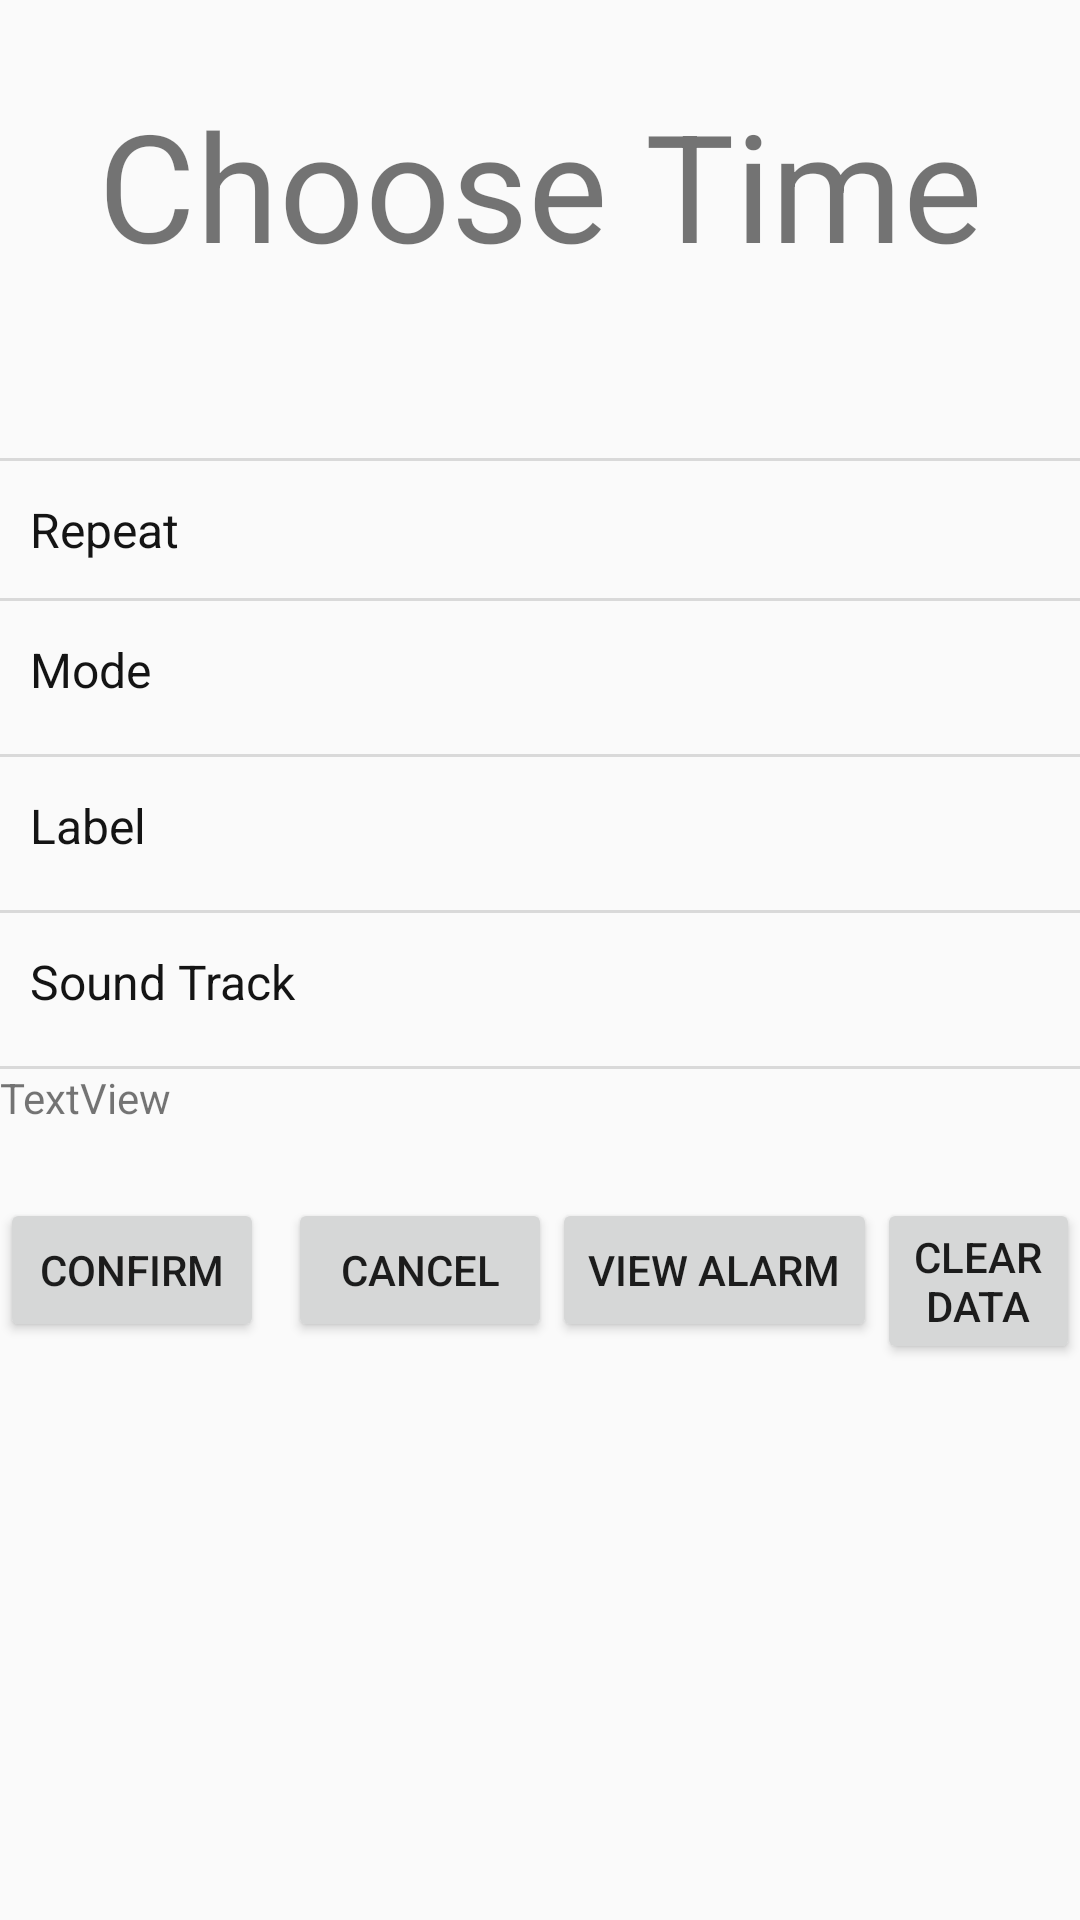

This screen was rendered from an Android layout file. Write that file and the resources it references.
<!-- AndroidManifest.xml: application theme AppTheme -->
<!-- res/layout/activity_edit_alarm.xml -->
<?xml version="1.0" encoding="utf-8"?>
<LinearLayout
    xmlns:android="http://schemas.android.com/apk/res/android"
    xmlns:tools="http://schemas.android.com/tools"
    android:id="@+id/all_layout"
    android:layout_width="match_parent"
    android:layout_height="match_parent"
    android:orientation="vertical"
    tools:context=".EditAlarm">

    <TextView
        android:id="@+id/date_tv"
        android:layout_width="match_parent"
        android:layout_height="wrap_content"
        android:layout_marginTop="20dp"
        android:gravity="center"
        android:paddingBottom="8dp"
        android:paddingTop="8dp"
        android:textSize="50dp"
        android:text="Choose Time"/>

    <TextView
        android:layout_width="match_parent"
        android:layout_height="1dp"
        android:layout_marginTop="50dp"
        android:background="@color/line_and_outline_grey"/>

    <RelativeLayout
        android:id="@+id/repeat_rl"
        style="@style/item_style"
        >

        <TextView
            android:id="@+id/tv_repeat"
            style="@style/item_text_style"
            android:layout_alignParentLeft="true"
            android:text="Repeat"/>

        <TextView
            android:id="@+id/arrow_one"
            android:layout_width="wrap_content"
            android:layout_height="wrap_content"
            android:layout_alignParentRight="true"
            android:layout_centerVertical="true"
            android:layout_marginRight="10dp"
            android:background="@drawable/personal_item_arrow"/>

        <TextView
            android:id="@+id/tv_repeat_value"
            android:layout_width="wrap_content"
            android:layout_height="wrap_content"
            android:layout_centerVertical="true"
            android:layout_marginRight="5dp"
            android:layout_toLeftOf="@id/arrow_one"
            android:textColor="@color/black_33"
            android:textSize="14sp"/>
    </RelativeLayout>

    <TextView
        android:layout_width="match_parent"
        android:layout_height="1dp"
        android:background="@color/line_and_outline_grey"/>

    <RelativeLayout
        android:id="@+id/ring_rl"
        style="@style/item_style"
        >

        <TextView
            android:id="@+id/ring_tv"
            style="@style/item_text_style"
            android:layout_alignParentLeft="true"
            android:text="Mode"/>

        <TextView
            android:id="@+id/arrow_two"
            android:layout_width="wrap_content"
            android:layout_height="wrap_content"
            android:layout_alignParentRight="true"
            android:layout_centerVertical="true"
            android:layout_marginRight="10dp"
            android:background="@drawable/personal_item_arrow"/>

        <TextView
            android:id="@+id/tv_ring_value"
            android:layout_width="wrap_content"
            android:layout_height="wrap_content"
            android:layout_centerVertical="true"
            android:layout_marginRight="5dp"
            android:layout_toLeftOf="@id/arrow_two"
            android:textColor="@color/black_33"
            android:textSize="20sp"/>
    </RelativeLayout>

    <TextView
        android:layout_width="match_parent"
        android:layout_height="1dp"
        android:background="@color/line_and_outline_grey"/>


    <RelativeLayout
        android:id="@+id/alarm_label"
        style="@style/item_style"
        >

        <TextView
            android:id="@+id/label_text"
            style="@style/item_text_style"
            android:layout_alignParentLeft="true"
            android:text="Label"/>

        <TextView
            android:id="@+id/arrow_three"
            android:layout_width="wrap_content"
            android:layout_height="wrap_content"
            android:layout_alignParentRight="true"
            android:layout_centerVertical="true"
            android:layout_marginRight="10dp"
            android:background="@drawable/personal_item_arrow"/>

        <TextView
            android:id="@+id/label_value"
            android:layout_width="wrap_content"
            android:layout_height="wrap_content"
            android:layout_centerVertical="true"
            android:layout_marginRight="5dp"
            android:layout_toLeftOf="@id/arrow_three"
            android:textColor="@color/black_33"
            android:textSize="20sp"/>
    </RelativeLayout>

    <TextView
        android:layout_width="match_parent"
        android:layout_height="1dp"
        android:background="@color/line_and_outline_grey"/>

    <RelativeLayout
        android:id="@+id/alarm_soundtrack"
        style="@style/item_style"
        >

        <TextView
            android:id="@+id/label_sound"
            style="@style/item_text_style"
            android:layout_alignParentLeft="true"
            android:text="Sound Track"/>

        <TextView
            android:id="@+id/arrow_four"
            android:layout_width="wrap_content"
            android:layout_height="wrap_content"
            android:layout_alignParentRight="true"
            android:layout_centerVertical="true"
            android:layout_marginRight="10dp"
            android:background="@drawable/personal_item_arrow"/>

        <TextView
            android:id="@+id/label_soundValue"
            android:layout_width="wrap_content"
            android:layout_height="wrap_content"
            android:layout_centerVertical="true"
            android:layout_marginRight="5dp"
            android:layout_toLeftOf="@id/arrow_four"
            android:textColor="@color/black_33"
            android:textSize="20sp"/>
    </RelativeLayout>

    <TextView
        android:layout_width="match_parent"
        android:layout_height="1dp"
        android:background="@color/line_and_outline_grey"/>

    <TextView
        android:id="@+id/test_sound"
        android:layout_width="match_parent"
        android:layout_height="wrap_content"
        android:text="TextView" />

    <LinearLayout
        android:layout_width="wrap_content"
        android:layout_height="wrap_content"
        android:layout_marginTop="24dp"
        android:layout_gravity="center_horizontal"
        android:orientation="horizontal">

        <Button
            android:id="@+id/set_btn"
            android:layout_width="wrap_content"
            android:layout_height="wrap_content"
            android:layout_gravity="center_horizontal"
            android:layout_marginTop="20dp"
            android:layout_marginRight="8dp"
            android:text="Confirm" />

        <Button
            android:id="@+id/btn_cancel_set"
            android:layout_width="wrap_content"
            android:layout_height="wrap_content"
            android:layout_centerHorizontal="true"
            android:layout_gravity="center_horizontal"
            android:layout_marginTop="20dp"
            android:text="Cancel" />

        <Button
            android:id="@+id/btn_viewdata"
            android:layout_width="wrap_content"
            android:layout_height="wrap_content"
            android:layout_centerHorizontal="true"
            android:layout_gravity="center_horizontal"
            android:layout_marginTop="20dp"
            android:text="View alarm" />

        <Button
            android:id="@+id/delete_data"
            android:layout_width="wrap_content"
            android:layout_height="wrap_content"
            android:layout_centerHorizontal="true"
            android:layout_gravity="center_horizontal"
            android:layout_marginTop="20dp"
            android:text="Clear data" />
    </LinearLayout>

</LinearLayout>
<!-- resources referenced by this layout -->
<resources>
  <color name="black_33">#333333</color>
  <color name="line_and_outline_grey">#d9d9d9</color>
  <style name="item_style">
          <item name="android:layout_width">match_parent</item>
          <item name="android:layout_height">wrap_content</item>
          <item name="android:paddingBottom">12dp</item>
          <item name="android:paddingTop">12dp</item>
      </style>
  <style name="item_text_style">
          <item name="android:gravity">center_vertical</item>
          <item name="android:textSize">16sp</item>
          <item name="android:layout_marginLeft">10dp</item>
          <item name="android:layout_marginRight">10dp</item>
          <item name="android:drawablePadding">10dp</item>
          <item name="android:textColor">@color/light_black</item>
          <item name="android:layout_width">wrap_content</item>
          <item name="android:layout_height">wrap_content</item>
      </style>
  <style name="AppTheme" parent="Theme.AppCompat.Light.DarkActionBar">
          
          <item name="colorPrimary">@color/white</item>
          <item name="colorPrimaryDark">@color/colorPrimaryDark</item>
          <item name="colorAccent">@color/colorAccent</item>
      </style>
  <color name="light_black">#141414</color>
  <color name="white">#ffffff</color>
  <color name="colorPrimaryDark">#00574B</color>
  <color name="colorAccent">#D81B60</color>
</resources>
